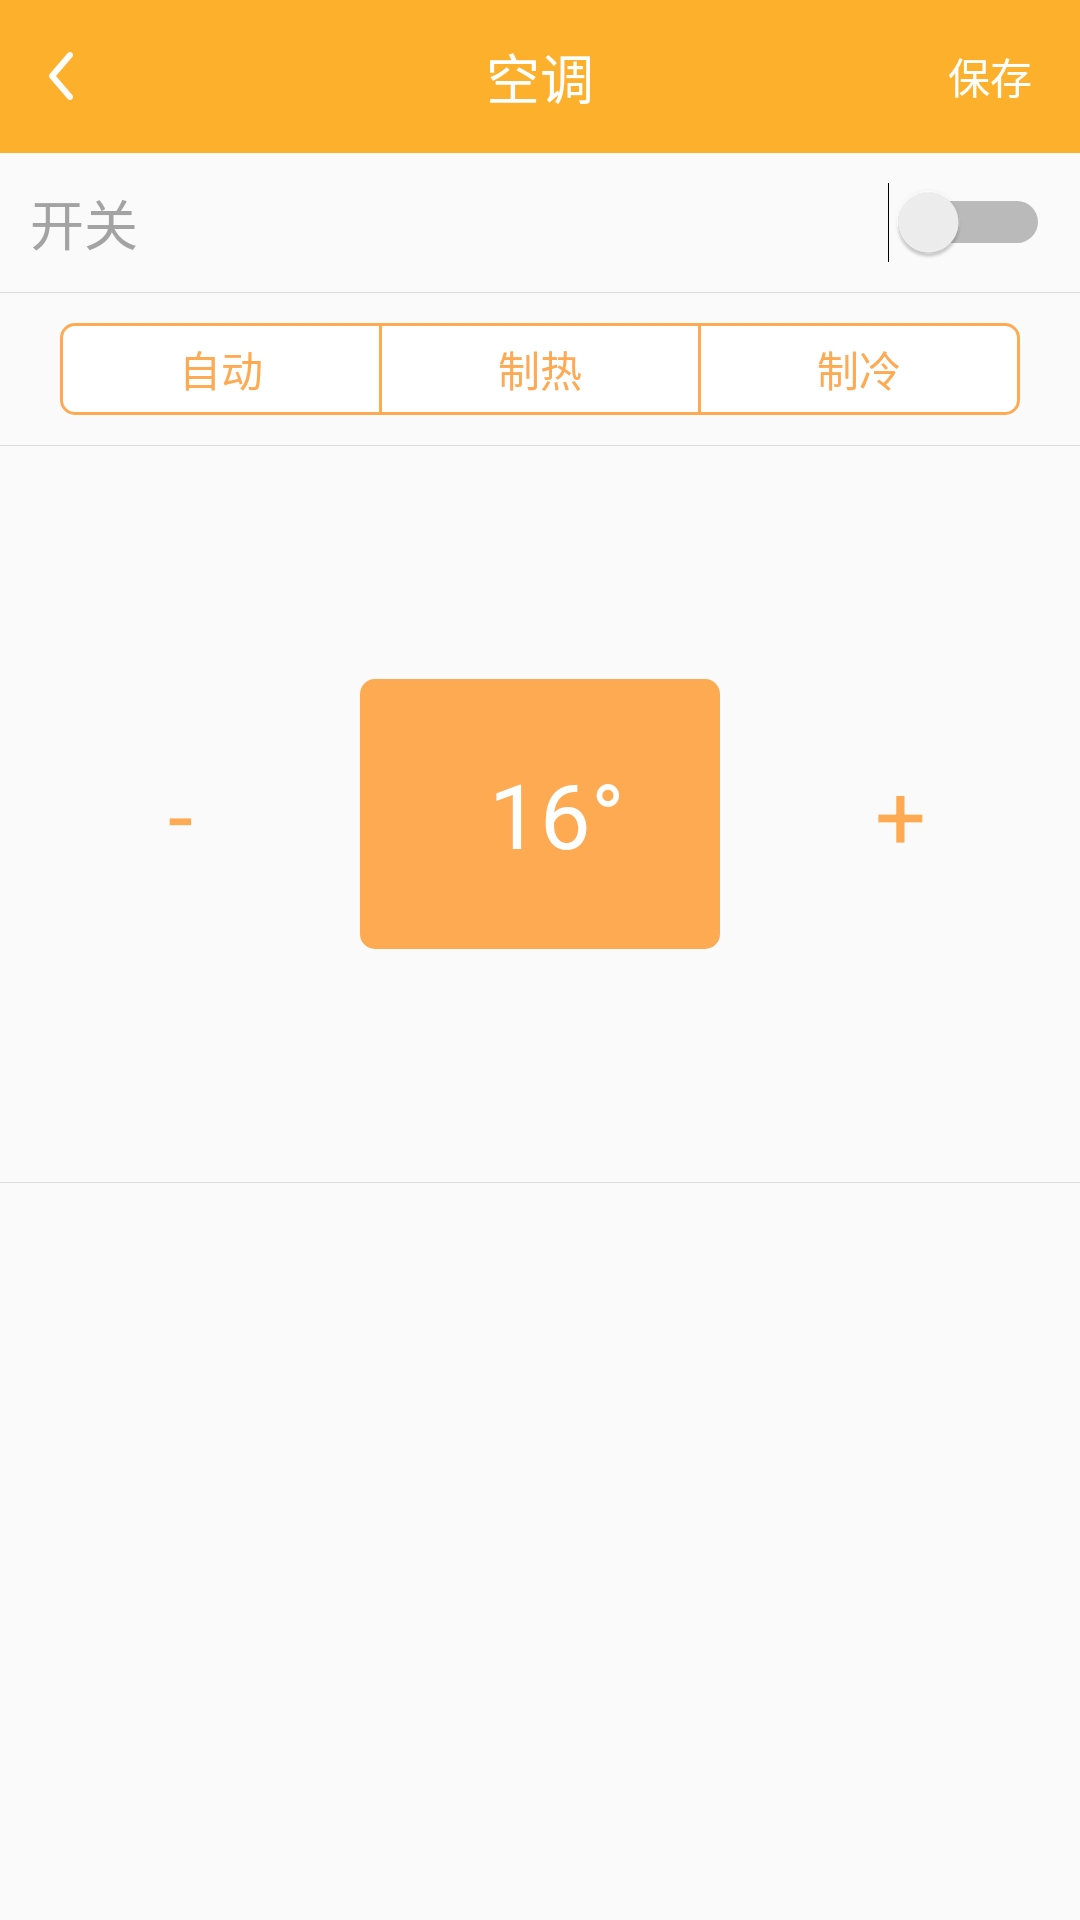

Write the Android layout XML for this screen, with the resource values it uses.
<!-- AndroidManifest.xml: application theme AppTheme -->
<!-- res/layout/custom_scene_ac_layout.xml -->
<?xml version="1.0" encoding="utf-8"?>
<LinearLayout xmlns:android="http://schemas.android.com/apk/res/android"
    android:orientation="vertical"
    android:weightSum="25"
    android:layout_width="match_parent"
    android:layout_height="match_parent">

    <LinearLayout
        android:weightSum="18"
        android:orientation="horizontal"
        android:layout_weight="2"
        android:background="@color/colorTextActive"
        android:gravity="center_vertical"
        android:layout_width="match_parent"
        android:layout_height="0dp">

        <ImageView
            android:id="@+id/iv_custom_ac_back"
            android:layout_weight="3"
            android:clickable="true"
            android:onClick="customClick"
            android:src="@mipmap/custom_return_3x"
            android:layout_gravity="center"
            android:paddingLeft="-20dp"
            android:layout_width="0dp"
            android:paddingTop="10dp"
            android:paddingBottom="10dp"
            android:layout_height="wrap_content" />

        <TextView
            android:id="@+id/tv_custom_ac_title"
            android:layout_weight="12"
            android:text="空调"
            android:textSize="18sp"
            android:textColor="@color/colorWhite"
            android:gravity="center"
            android:layout_width="0dp"
            android:layout_height="match_parent" />

        <TextView
            android:id="@+id/tv_custom_ac_save"
            android:layout_weight="3"
            android:text="保存"
            android:padding="10dp"
            android:textColor="@color/colorWhite"
            android:clickable="true"
            android:onClick="customClick"
            android:gravity="center"
            android:layout_width="0dp"
            android:layout_height="wrap_content" />
    </LinearLayout>

    <LinearLayout
        android:layout_weight="23"
        android:weightSum="2"
        android:orientation="vertical"
        android:layout_width="match_parent"
        android:layout_height="0dp">

        <LinearLayout
            android:orientation="horizontal"
            android:gravity="center"
            android:layout_width="match_parent"
            android:layout_height="wrap_content">
            <TextView
                android:id="@+id/tv_custom_ac_kaiguan"
                android:text="开关"
                android:textSize="18sp"
                android:gravity="center"
                android:padding="10dp"
                android:textColor="@color/colorText"
                android:layout_width="wrap_content"
                android:layout_height="wrap_content" />
            <Switch
                android:id="@+id/sw_custom_ac"
                android:padding="10dp"
                android:textColor="@color/colorText"
                android:drawablePadding="8dp"
                android:layout_width="match_parent"
                android:layout_height="wrap_content" />
        </LinearLayout>
        <TextView
            android:background="@color/colorCutOffLine2"
            android:layout_width="match_parent"
            android:layout_height="1px" />
        <RadioGroup
            android:id="@+id/rg_custom_ac"
            android:orientation="horizontal"
            android:weightSum="3"
            android:background="@drawable/custom_light_rg_shape"
            android:layout_marginLeft="20dp"
            android:layout_marginRight="20dp"
            android:layout_marginTop="10dp"
            android:layout_marginBottom="10dp"
            android:gravity="center"
            android:layout_width="match_parent"
            android:layout_height="wrap_content">

            <RadioButton
                android:id="@+id/rb_custom_ac_auto"
                android:text="自动"
                android:textColor="@drawable/custom_light_textcolor_selecter"
                android:gravity="center"
                android:button="@null"
                android:background="@drawable/custom_light_button_selecter_left"
                android:layout_weight="1"
                android:layout_margin="1dp"
                android:padding="4dp"
                android:layout_width="0dp"
                android:layout_height="wrap_content" />

            <RadioButton
                android:id="@+id/rb_custom_ac_hot"
                android:text="制热"
                android:textColor="@drawable/custom_light_textcolor_selecter"
                android:background="@drawable/custom_light_button_selecter_mid"
                android:gravity="center"
                android:button="@null"
                android:layout_weight="1"
                android:layout_marginTop="1dp"
                android:layout_marginBottom="1dp"
                android:padding="4dp"
                android:layout_width="0dp"
                android:layout_height="wrap_content" />
            <RadioButton
                android:id="@+id/rb_custom_ac_cold"
                android:text="制冷"
                android:textColor="@drawable/custom_light_textcolor_selecter"
                android:background="@drawable/custom_light_button_selecter_right"
                android:gravity="center"
                android:button="@null"
                android:layout_margin="1dp"
                android:padding="4dp"
                android:layout_weight="1"
                android:layout_width="0dp"
                android:layout_height="wrap_content" />
        </RadioGroup>
        <TextView
            android:background="@color/colorCutOffLine2"
            android:layout_width="match_parent"
            android:layout_height="1px" />
        <LinearLayout
            android:weightSum="3"
            android:layout_weight="1"
            android:gravity="center"
            android:orientation="horizontal"
            android:layout_width="match_parent"
            android:layout_height="0dp">

            <TextView
                android:id="@+id/tv_custom_ac_minus"
                android:text="-"
                android:textSize="30sp"
                android:textColor="@color/colorCustomYellow"
                android:gravity="center"
                android:layout_weight="1"
                android:layout_width="0dp"
                android:layout_height="match_parent" />
            <RelativeLayout
                android:id="@+id/rl_custom_ac_temp"
                android:textColor="@color/colorWhite"
                android:background="@drawable/custom_light_rg_shape"
                android:layout_weight="1"
                android:layout_width="0dp"
                android:layout_height="90dp" >

                <TextView
                    android:id="@+id/tv_custom_ac_temp"
                    android:text="16"
                    android:textSize="30sp"
                    android:textColor="@color/colorWhite"
                    android:layout_centerInParent="true"
                    android:layout_width="wrap_content"
                    android:layout_height="wrap_content" />
                <TextView
                    android:id="@+id/tv_custom_ac_temp_du"
                    android:layout_toRightOf="@id/tv_custom_ac_temp"
                    android:layout_alignTop="@+id/tv_custom_ac_temp"
                    android:text="°"
                    android:textSize="30sp"
                    android:textColor="@color/colorWhite"
                    android:layout_width="wrap_content"
                    android:layout_height="wrap_content" />
            </RelativeLayout>
            <TextView
                android:id="@+id/tv_custom_ac_plus"
                android:text="+"
                android:textSize="30sp"
                android:textColor="@color/colorCustomYellow"
                android:gravity="center"
                android:layout_weight="1"
                android:layout_width="0dp"
                android:layout_height="match_parent" />
        </LinearLayout>
        <TextView
            android:background="@color/colorCutOffLine2"
            android:layout_width="match_parent"
            android:layout_height="1px" />
    </LinearLayout>
</LinearLayout>
<!-- resources referenced by this layout -->
<resources>
  <color name="colorCustomYellow">#feaa53</color>
  <color name="colorCutOffLine2">#dbdbdb</color>
  <color name="colorText">#a3a3a3</color>
  <color name="colorTextActive">#FDB02B</color>
  <color name="colorWhite">#ffffff</color>
  <!-- drawable custom_light_button_selecter_left (drawable) -->
  <?xml version="1.0" encoding="utf-8"?>
  <selector xmlns:android="http://schemas.android.com/apk/res/android">
  
      <item android:state_checked="true" android:drawable="@color/colorAlpha"/>
      <item android:state_checked="false" android:drawable="@drawable/custom_light_radiobutton_left"/>
  </selector>
  <!-- drawable custom_light_button_selecter_mid (drawable) -->
  <?xml version="1.0" encoding="utf-8"?>
  <selector xmlns:android="http://schemas.android.com/apk/res/android">
  
      <item android:state_checked="true" android:drawable="@color/colorAlpha"/>
      <item android:state_checked="false" android:drawable="@color/colorWhite"/>
  </selector>
  <!-- drawable custom_light_button_selecter_right (drawable) -->
  <?xml version="1.0" encoding="utf-8"?>
  <selector xmlns:android="http://schemas.android.com/apk/res/android">
  
      <item android:state_checked="true" android:drawable="@color/colorAlpha"/>
      <item android:state_checked="false" android:drawable="@drawable/custom_light_radiobutton_right"/>
  </selector>
  <!-- drawable custom_light_rg_shape (drawable) -->
  <?xml version="1.0" encoding="utf-8"?>
  <shape xmlns:android="http://schemas.android.com/apk/res/android">
  
      <corners android:radius="5dp"/>
      <solid android:color="@color/colorCustomYellow"/>
  </shape>
  <!-- drawable custom_light_textcolor_selecter (drawable) -->
  <?xml version="1.0" encoding="utf-8"?>
  <selector xmlns:android="http://schemas.android.com/apk/res/android">
  
      <item android:state_checked="true" android:color="@color/colorWhite"/>
      <item android:state_checked="false" android:color="@color/colorCustomYellow"/>
  </selector>
  <!-- mipmap custom_return_3x: png bitmap (mipmap-xxhdpi, 430 bytes) -->
  <style name="AppTheme" parent="Theme.AppCompat.Light.DarkActionBar">
          
          <item name="colorPrimary">@color/colorPrimary</item>
          <item name="colorPrimaryDark">@color/colorPrimaryDark</item>
          <item name="colorAccent">@color/colorAccent</item>
      </style>
  <color name="colorAlpha">#00000000</color>
  <!-- drawable custom_light_radiobutton_left (drawable) -->
  <?xml version="1.0" encoding="utf-8"?>
  <shape xmlns:android="http://schemas.android.com/apk/res/android">
  
      <corners
          android:bottomLeftRadius="4dp"
          android:topLeftRadius="4dp" />
      <solid android:color="@color/colorWhite"/>
  </shape>
  <!-- drawable custom_light_radiobutton_right (drawable) -->
  <?xml version="1.0" encoding="utf-8"?>
  <shape xmlns:android="http://schemas.android.com/apk/res/android">
  
      <corners
          android:topRightRadius="4dp"
          android:bottomRightRadius="4dp"/>
      <solid android:color="@color/colorWhite"/>
  </shape>
  <color name="colorPrimary">#3F51B5</color>
  <color name="colorPrimaryDark">#303F9F</color>
  <color name="colorAccent">#FF4081</color>
</resources>
